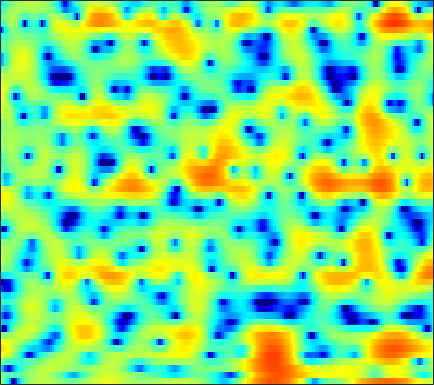

The data file committed next to this chart (first rows):
0.90084, -0.4067, -2.5747, -5.5069, -8.6078, -15.578, -21.454, -13.494, -8.0705, -4.9178, -2.7863, -1.5869, -0.35917, 0.58936, 1.1392, 1.7015, 2.0795, 2.266, 2.4154, 2.4291, 2.3518, 2.243, 2.036, 1.7689
-0.08079, -0.5713, -1.166, -1.64, -1.892, -2.063, -2.039, -1.905, -1.589, -1.159, -0.6668, -0.2835, 0.2227, 0.6917, 1.009, 1.371, 1.651, 1.805, 1.926, 1.949, 1.871, 1.746, 1.484, 1.106
-5.703, -7.978, -11.79, -15.51, -15.15, -11.67, -8.627, -6.874, -5.038, -3.602, -2.438, -1.701, -0.8593, -0.1404, 0.331, 0.8744, 1.333, 1.626, 1.95, 2.199, 2.379, 2.476, 2.536, 2.522
0.3211, -0.5362, -1.531, -2.265, -2.617, -2.856, -2.925, -2.905, -2.868, -2.831, -2.787, -2.739, -2.623, -2.409, -2.17, -1.748, -1.238, -0.8143, -0.249, 0.2975, 0.8216, 1.183, 1.604, 1.948
5.479, 4.878, 4.03, 3.118, 2.391, 1.335, 0.1449, -0.8831, -2.49, -4.501, -7.103, -9.649, -14.17, -17.41, -14.92, -10.83, -7.963, -6.403, -4.829, -3.649, -2.692, -2.075, -1.326, -0.6241
6.547, 6.058, 5.342, 4.548, 3.898, 2.941, 1.867, 0.9719, -0.3505, -1.789, -3.299, -4.408, -5.675, -6.524, -6.867, -7.085, -7.233, -7.409, -7.845, -8.575, -9.432, -9.953, -9.916, -8.745
5.163, 4.805, 4.341, 3.89, 3.558, 3.108, 2.638, 2.263, 1.724, 1.135, 0.4987, -0.01163, -0.7255, -1.505, -2.142, -3.094, -4.231, -5.234, -6.814, -8.76, -11.06, -12.81, -14.01, -12.9
0.9578, 0.4661, 0.2537, 0.5181, 0.9057, 1.498, 2.058, 2.405, 2.742, 2.925, 2.945, 2.868, 2.622, 2.226, 1.834, 1.181, 0.3338, -0.4292, -1.573, -2.887, -4.346, -5.546, -7.303, -9.335
-11.63, -20.87, -15.78, -8.465, -5.468, -2.761, -0.8424, 0.2614, 1.403, 2.237, 2.83, 3.129, 3.349, 3.376, 3.279, 3.008, 2.568, 2.129, 1.394, 0.5055, -0.5411, -1.425, -2.748, -4.14
-6.552, -7.191, -7.396, -6.867, -6.11, -4.809, -3.408, -2.389, -1.138, -0.0752, 0.7994, 1.327, 1.844, 2.171, 2.289, 2.302, 2.179, 1.997, 1.652, 1.218, 0.7266, 0.3563, -0.09448, -0.4343
-9.204, -11.76, -14.73, -13.76, -11.16, -7.891, -5.244, -3.638, -1.865, -0.4425, 0.6897, 1.363, 2.047, 2.523, 2.732, 2.83, 2.753, 2.584, 2.225, 1.734, 1.147, 0.6773, 0.06104, -0.4647
-5.569, -6.945, -8.108, -7.841, -6.779, -4.929, -3.097, -1.852, -0.3902, 0.8419, 1.856, 2.465, 3.089, 3.507, 3.696, 3.753, 3.58, 3.295, 2.702, 1.835, 0.6425, -0.518, -2.505, -5.04
-2.688, -3.138, -3.453, -3.417, -3.172, -2.589, -1.808, -1.15, -0.231, 0.6489, 1.438, 1.951, 2.519, 2.9, 3.078, 3.166, 3.044, 2.815, 2.308, 1.543, 0.4985, -0.5018, -2.147, -4.093
-5.486, -6.017, -6.396, -6.344, -6.006, -5.23, -4.202, -3.351, -2.196, -1.121, -0.1673, 0.4534, 1.147, 1.67, 1.935, 2.139, 2.2, 2.15, 1.959, 1.655, 1.275, 0.9688, 0.5694, 0.2276
-12.5, -14.05, -16.12, -16.83, -15.29, -11.91, -8.709, -6.699, -4.518, -2.782, -1.427, -0.6062, 0.2261, 0.8439, 1.166, 1.41, 1.484, 1.454, 1.332, 1.187, 1.056, 1.016, 1.07, 1.258
-20.86, -18.08, -17.13, -16.47, -14.66, -11.18, -7.978, -5.994, -3.927, -2.348, -1.146, -0.4454, 0.23, 0.6449, 0.8212, 0.8665, 0.6544, 0.3221, -0.33, -1.165, -1.964, -2.28, -1.966, -0.8233
-6.04, -6.01, -5.615, -5.096, -4.611, -3.906, -3.195, -2.754, -2.264, -1.91, -1.665, -1.537, -1.291, -1.055, -0.9329, -0.8451, -1.019, -1.422, -2.515, -4.604, -8.555, -14.51, -14.37, -5.845
0.2485, -0.08321, -0.4667, -0.8222, -1.115, -1.589, -2.237, -2.878, -4.003, -5.496, -7.373, -8.765, -9.55, -8.461, -7.047, -5.304, -4.01, -3.332, -2.822, -2.578, -2.396, -2.125, -1.407, -0.2218
2.09, 1.746, 1.218, 0.6045, 0.05013, -0.8448, -1.985, -3.033, -4.811, -7.168, -10.29, -13.19, -15.35, -12.8, -10.24, -7.447, -5.372, -4.145, -2.787, -1.665, -0.7108, -0.03739, 0.7978, 1.572
2.342, 2.114, 1.712, 1.191, 0.7109, -0.0584, -0.9832, -1.793, -3.016, -4.305, -5.553, -6.385, -7.077, -7.172, -6.923, -6.172, -5.067, -4.123, -2.819, -1.562, -0.4296, 0.3095, 1.18, 1.872
1.863, 1.814, 1.668, 1.419, 1.162, 0.7004, 0.08076, -0.4981, -1.439, -2.61, -4.025, -5.257, -7.235, -9.248, -10.29, -9.962, -7.769, -5.873, -3.579, -1.725, -0.2384, 0.6367, 1.536, 2.168
0.0317, 0.142, 0.3307, 0.5284, 0.6625, 0.7541, 0.6899, 0.499, 0.01885, -0.8089, -2.046, -3.278, -5.631, -8.723, -11.1, -10.85, -7.24, -4.784, -2.267, -0.4586, 0.8369, 1.548, 2.176, 2.515
-5.366, -5.533, -4.905, -3.497, -2.33, -0.9497, 0.08655, 0.6118, 0.9999, 1.086, 0.8959, 0.6313, 0.2164, -0.1996, -0.3495, -0.2748, 0.1336, 0.567, 1.169, 1.698, 2.043, 2.158, 2.11, 1.808
-13.22, -19.69, -15.06, -8.249, -5.197, -2.435, -0.5705, 0.4353, 1.38, 1.992, 2.354, 2.489, 2.586, 2.595, 2.584, 2.579, 2.552, 2.517, 2.424, 2.232, 1.898, 1.515, 0.8084, -0.1729
-4.155, -4.156, -3.677, -2.68, -1.78, -0.6016, 0.4385, 1.083, 1.769, 2.249, 2.571, 2.716, 2.796, 2.806, 2.749, 2.607, 2.391, 2.176, 1.808, 1.315, 0.675, 0.07881, -0.9174, -2.173
0.07339, 0.1996, 0.4324, 0.735, 0.9943, 1.346, 1.66, 1.854, 2.045, 2.152, 2.179, 2.163, 2.065, 1.911, 1.755, 1.488, 1.166, 0.8742, 0.4199, -0.1287, -0.7783, -1.339, -2.211, -3.236
2.581, 2.626, 2.661, 2.65, 2.614, 2.523, 2.37, 2.219, 1.955, 1.653, 1.311, 1.042, 0.7115, 0.3596, 0.1165, -0.2062, -0.5688, -0.8712, -1.331, -1.827, -2.366, -2.778, -3.317, -3.867
4.433, 4.356, 4.176, 3.918, 3.662, 3.224, 2.672, 2.171, 1.389, 0.4901, -0.4475, -1.126, -1.843, -2.273, -2.446, -2.575, -2.759, -2.992, -3.487, -4.166, -4.893, -5.333, -5.581, -5.392
5.45, 5.215, 4.842, 4.424, 4.062, 3.469, 2.683, 1.902, 0.5277, -1.389, -3.935, -6.365, -9.283, -8.964, -7.348, -5.511, -4.55, -4.42, -5.016, -6.691, -9.645, -13.18, -15.72, -10.61
3.853, 3.295, 2.689, 2.313, 2.176, 2.048, 1.774, 1.37, 0.43, -1.099, -3.324, -5.488, -8.121, -7.678, -5.957, -3.98, -2.833, -2.523, -2.754, -3.645, -5.053, -6.066, -6.379, -4.972
-1.937, -4.164, -6.96, -6.678, -4.781, -2.411, -0.8101, -0.06832, 0.4173, 0.4819, 0.2551, 0.07973, -0.1448, -0.1113, 0.0171, 0.2883, 0.5098, 0.5756, 0.4822, 0.258, -0.08132, -0.2864, -0.4311, -0.3755
-3.88, -5.888, -8.293, -7.848, -5.882, -3.287, -1.381, -0.3704, 0.5668, 1.14, 1.472, 1.637, 1.819, 1.936, 2.029, 2.143, 2.203, 2.194, 2.082, 1.808, 1.399, 0.9713, 0.2429, -0.6777
-1.887, -1.977, -1.87, -1.508, -1.082, -0.4183, 0.2079, 0.5807, 0.9284, 1.103, 1.226, 1.25, 1.375, 1.541, 1.748, 2.033, 2.274, 2.399, 2.441, 2.254, 1.807, 1.239, 0.1161, -1.596
-2.92, -1.9, -0.8089, -0.00349, 0.4365, 0.7813, 0.8726, 0.7508, 0.3161, -0.3973, -1.29, -1.971, -2.457, -2.123, -1.431, -0.2701, 0.8226, 1.475, 2.061, 2.329, 2.254, 1.981, 1.351, 0.431
-3.586, -1.914, -0.3836, 0.5806, 1.002, 1.207, 0.9888, 0.5339, -0.5482, -2.347, -5.333, -9.006, -21.22, -13.75, -7.731, -3.473, -0.9178, 0.3548, 1.486, 2.137, 2.401, 2.406, 2.183, 1.798
-0.6085, 0.01892, 0.7366, 1.249, 1.464, 1.527, 1.3, 0.9338, 0.1767, -0.8912, -2.194, -3.099, -3.89, -3.601, -2.815, -1.478, -0.2284, 0.5226, 1.269, 1.687, 1.824, 1.748, 1.434, 0.9115
0.7825, 1.022, 1.329, 1.569, 1.681, 1.706, 1.599, 1.431, 1.116, 0.7442, 0.3656, 0.1472, -0.01098, 0.02631, 0.1654, 0.4603, 0.7757, 0.9928, 1.17, 1.188, 1.003, 0.7014, 0.07032, -0.9038
0.4619, 0.7892, 1.169, 1.435, 1.555, 1.599, 1.53, 1.421, 1.227, 1.023, 0.8628, 0.7513, 0.6974, 0.6953, 0.7442, 0.8284, 0.9073, 0.9429, 0.918, 0.8013, 0.538, 0.2266, -0.3922, -1.295
-0.7178, 0.0534, 0.7713, 1.167, 1.273, 1.215, 0.959, 0.6864, 0.2779, -0.09918, -0.3457, -0.4193, -0.3884, -0.2432, -0.1079, 0.05494, 0.179, 0.2169, 0.2353, 0.2002, 0.1373, 0.07604, -0.05866, -0.2482
-0.5393, 0.4284, 1.16, 1.396, 1.274, 0.7581, -0.1389, -1.033, -2.435, -3.8, -4.628, -4.532, -3.801, -2.826, -2.233, -1.697, -1.469, -1.484, -1.628, -1.759, -1.66, -1.38, -0.7365, 0.03179
1.961, 2.273, 2.356, 2.047, 1.55, 0.4801, -1.135, -2.839, -6.126, -11.89, -37.82, -16.09, -8.792, -5.521, -4.189, -3.35, -3.44, -4.086, -5.805, -8.405, -9.858, -8.197, -4.635, -1.723
3.372, 3.156, 2.667, 1.908, 1.174, -0.002967, -1.356, -2.468, -3.977, -5.275, -5.934, -5.684, -4.788, -3.789, -3.227, -2.953, -3.313, -4.048, -5.745, -8.112, -9.291, -7.896, -4.729, -2.015
3.767, 3.223, 2.222, 0.9157, -0.2392, -1.869, -3.318, -4.02, -4.281, -3.925, -3.271, -2.707, -2.004, -1.411, -1.086, -0.8759, -0.9099, -1.074, -1.391, -1.672, -1.709, -1.514, -0.9923, -0.2961
4.423, 3.692, 2.299, 0.3061, -1.733, -5.654, -12.41, -17.96, -10.28, -5.517, -2.766, -1.41, -0.1166, 0.7144, 1.103, 1.383, 1.427, 1.331, 1.089, 0.7814, 0.4387, 0.2146, -0.06, -0.2499
4.604, 4.048, 3.026, 1.653, 0.3842, -1.514, -3.204, -3.748, -3.127, -1.689, -0.2677, 0.6184, 1.476, 2.006, 2.198, 2.215, 1.977, 1.647, 1.021, 0.2078, -0.7671, -1.585, -2.712, -3.817
3.596, 3.387, 3.007, 2.542, 2.17, 1.711, 1.386, 1.28, 1.331, 1.545, 1.83, 2.012, 2.146, 2.113, 1.956, 1.539, 0.8785, 0.2147, -0.9236, -2.39, -4.215, -5.884, -8.575, -11.81
1.99, 2.047, 2.143, 2.259, 2.358, 2.49, 2.621, 2.712, 2.819, 2.887, 2.879, 2.798, 2.58, 2.189, 1.772, 1.029, 0.05128, -0.8479, -2.294, -4.066, -6.229, -8.181, -11.41, -15.66
-0.8331, -0.5325, 0.14, 0.9573, 1.568, 2.302, 2.898, 3.242, 3.56, 3.713, 3.687, 3.553, 3.203, 2.647, 2.084, 1.146, -0.02077, -1.044, -2.574, -4.261, -6.057, -7.431, -9.174, -10.72
-8.931, -7.123, -3.908, -1.289, 0.22, 1.768, 2.89, 3.501, 4.053, 4.331, 4.358, 4.225, 3.827, 3.182, 2.528, 1.418, 0.04117, -1.189, -3.05, -5.09, -7.099, -8.356, -9.362, -9.52
-9.323, -7.47, -4.179, -1.518, 0.02633, 1.612, 2.765, 3.399, 3.974, 4.267, 4.307, 4.173, 3.772, 3.11, 2.44, 1.271, -0.2491, -1.679, -4.091, -7.351, -12.27, -18.31, -20.75, -13.23
-1.99, -1.753, -1.071, -0.1596, 0.5573, 1.434, 2.161, 2.586, 2.982, 3.186, 3.188, 3.054, 2.709, 2.164, 1.612, 0.682, -0.5086, -1.564, -3.233, -5.168, -7.18, -8.365, -8.7, -7.501
-1.259, -1.177, -0.8304, -0.3164, 0.1122, 0.667, 1.135, 1.4, 1.625, 1.709, 1.653, 1.53, 1.268, 0.8954, 0.5374, -0.02264, -0.6693, -1.188, -1.881, -2.522, -2.966, -3.106, -2.992, -2.55
-3.91, -3.56, -2.631, -1.592, -0.9077, -0.2005, 0.2378, 0.3966, 0.4185, 0.2692, 0.04948, -0.1102, -0.3186, -0.5218, -0.6759, -0.9362, -1.231, -1.475, -1.732, -1.824, -1.69, -1.431, -0.9011, -0.2411
-16.59, -9.649, -4.913, -2.246, -0.9999, -0.05492, 0.2248, 0.05472, -0.6129, -1.643, -2.68, -3.148, -3.121, -2.651, -2.324, -2.204, -2.53, -3.014, -3.732, -3.93, -3.202, -2.182, -0.6238, 0.8221
-3.662, -2.818, -1.181, 0.2558, 1.011, 1.501, 1.31, 0.6438, -1.14, -4.441, -11.08, -24.19, -10.35, -5.179, -3.441, -2.619, -3.274, -4.813, -9.286, -27.01, -10.53, -5.102, -1.114, 1.282
-1.351, -0.6516, 0.3014, 1.14, 1.61, 1.929, 1.836, 1.462, 0.547, -0.7582, -2.079, -2.636, -2.383, -1.498, -0.9364, -0.5968, -0.8046, -1.272, -2.061, -2.419, -1.859, -0.9896, 0.2281, 1.171
-4.283, -2.892, -1.427, -0.2963, 0.361, 0.9875, 1.355, 1.481, 1.485, 1.376, 1.24, 1.182, 1.197, 1.276, 1.352, 1.384, 1.323, 1.211, 1.03, 0.8623, 0.756, 0.6791, 0.5, 0.115
-5.915, -4.617, -3.111, -1.862, -1.078, -0.1971, 0.4956, 0.9048, 1.327, 1.637, 1.872, 2.012, 2.151, 2.235, 2.269, 2.265, 2.188, 2.084, 1.881, 1.591, 1.206, 0.8364, 0.1995, -0.6793
